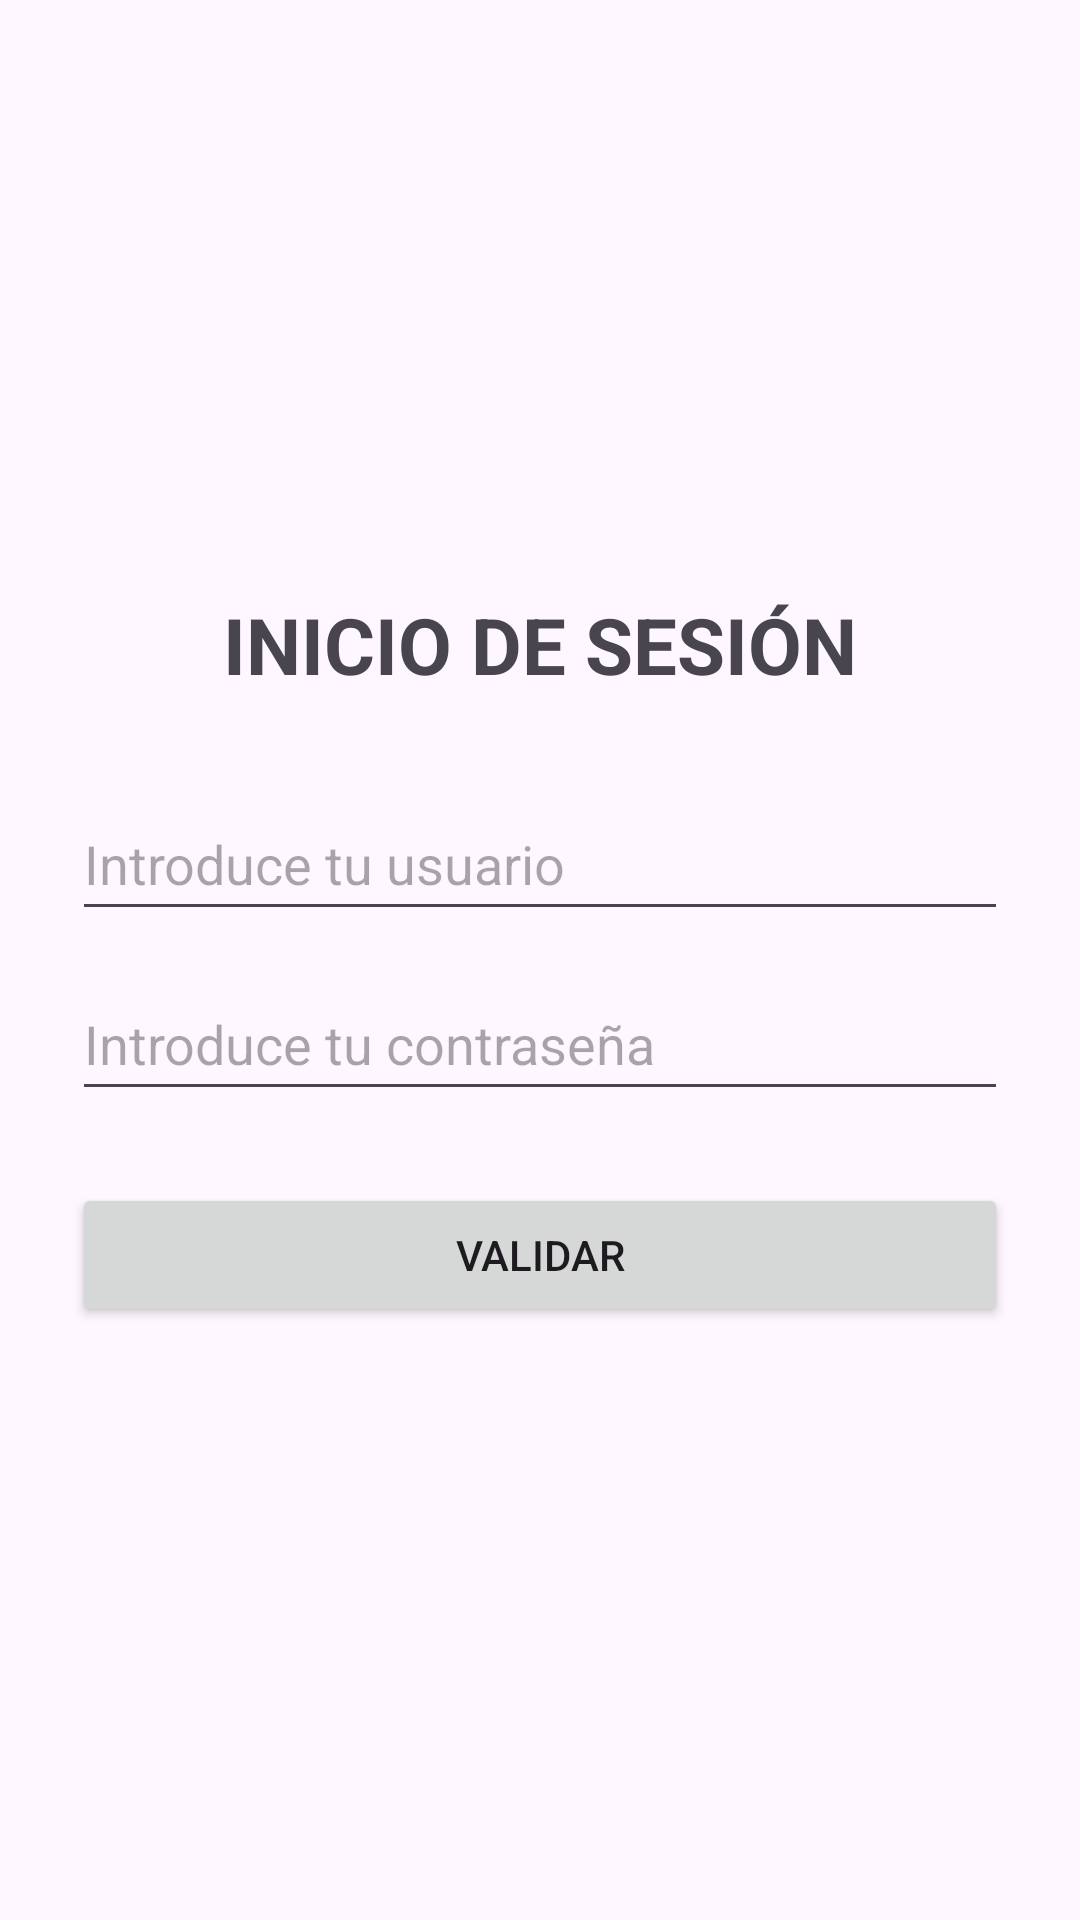

Android layout source for this screen:
<!-- AndroidManifest.xml: application theme Theme.LoginAndCardVieww -->
<!-- res/layout/activity_main.xml -->
<?xml version="1.0" encoding="utf-8"?>
<LinearLayout xmlns:android="http://schemas.android.com/apk/res/android"
    android:id="@+id/main"
    android:layout_width="match_parent"
    android:layout_height="match_parent"
    android:orientation="vertical"
    android:gravity="center"
    android:padding="24dp">

    <TextView
        android:layout_width="wrap_content"
        android:layout_height="wrap_content"
        android:text="INICIO DE SESIÓN"
        android:textSize="26sp"
        android:textStyle="bold"
        android:layout_marginBottom="30dp" />

    <EditText
        android:id="@+id/etUsuario"
        android:layout_width="match_parent"
        android:layout_height="wrap_content"
        android:minHeight="48dp"
        android:hint="Introduce tu usuario"
        android:inputType="text" />

    <EditText
        android:id="@+id/etPassword"
        android:layout_width="match_parent"
        android:layout_height="wrap_content"
        android:minHeight="48dp"
        android:hint="Introduce tu contraseña"
        android:inputType="textPassword"
        android:layout_marginTop="12dp" />

    <Button
        android:id="@+id/btnValidar"
        android:layout_width="match_parent"
        android:layout_height="wrap_content"
        android:text="Validar"
        android:layout_marginTop="24dp" />

</LinearLayout>
<!-- resources referenced by this layout -->
<resources>
  <style name="Theme.LoginAndCardVieww" parent="Base.Theme.LoginAndCardVieww" />
  <style name="Base.Theme.LoginAndCardVieww" parent="Theme.Material3.DayNight.NoActionBar">
          
          
      </style>
</resources>
